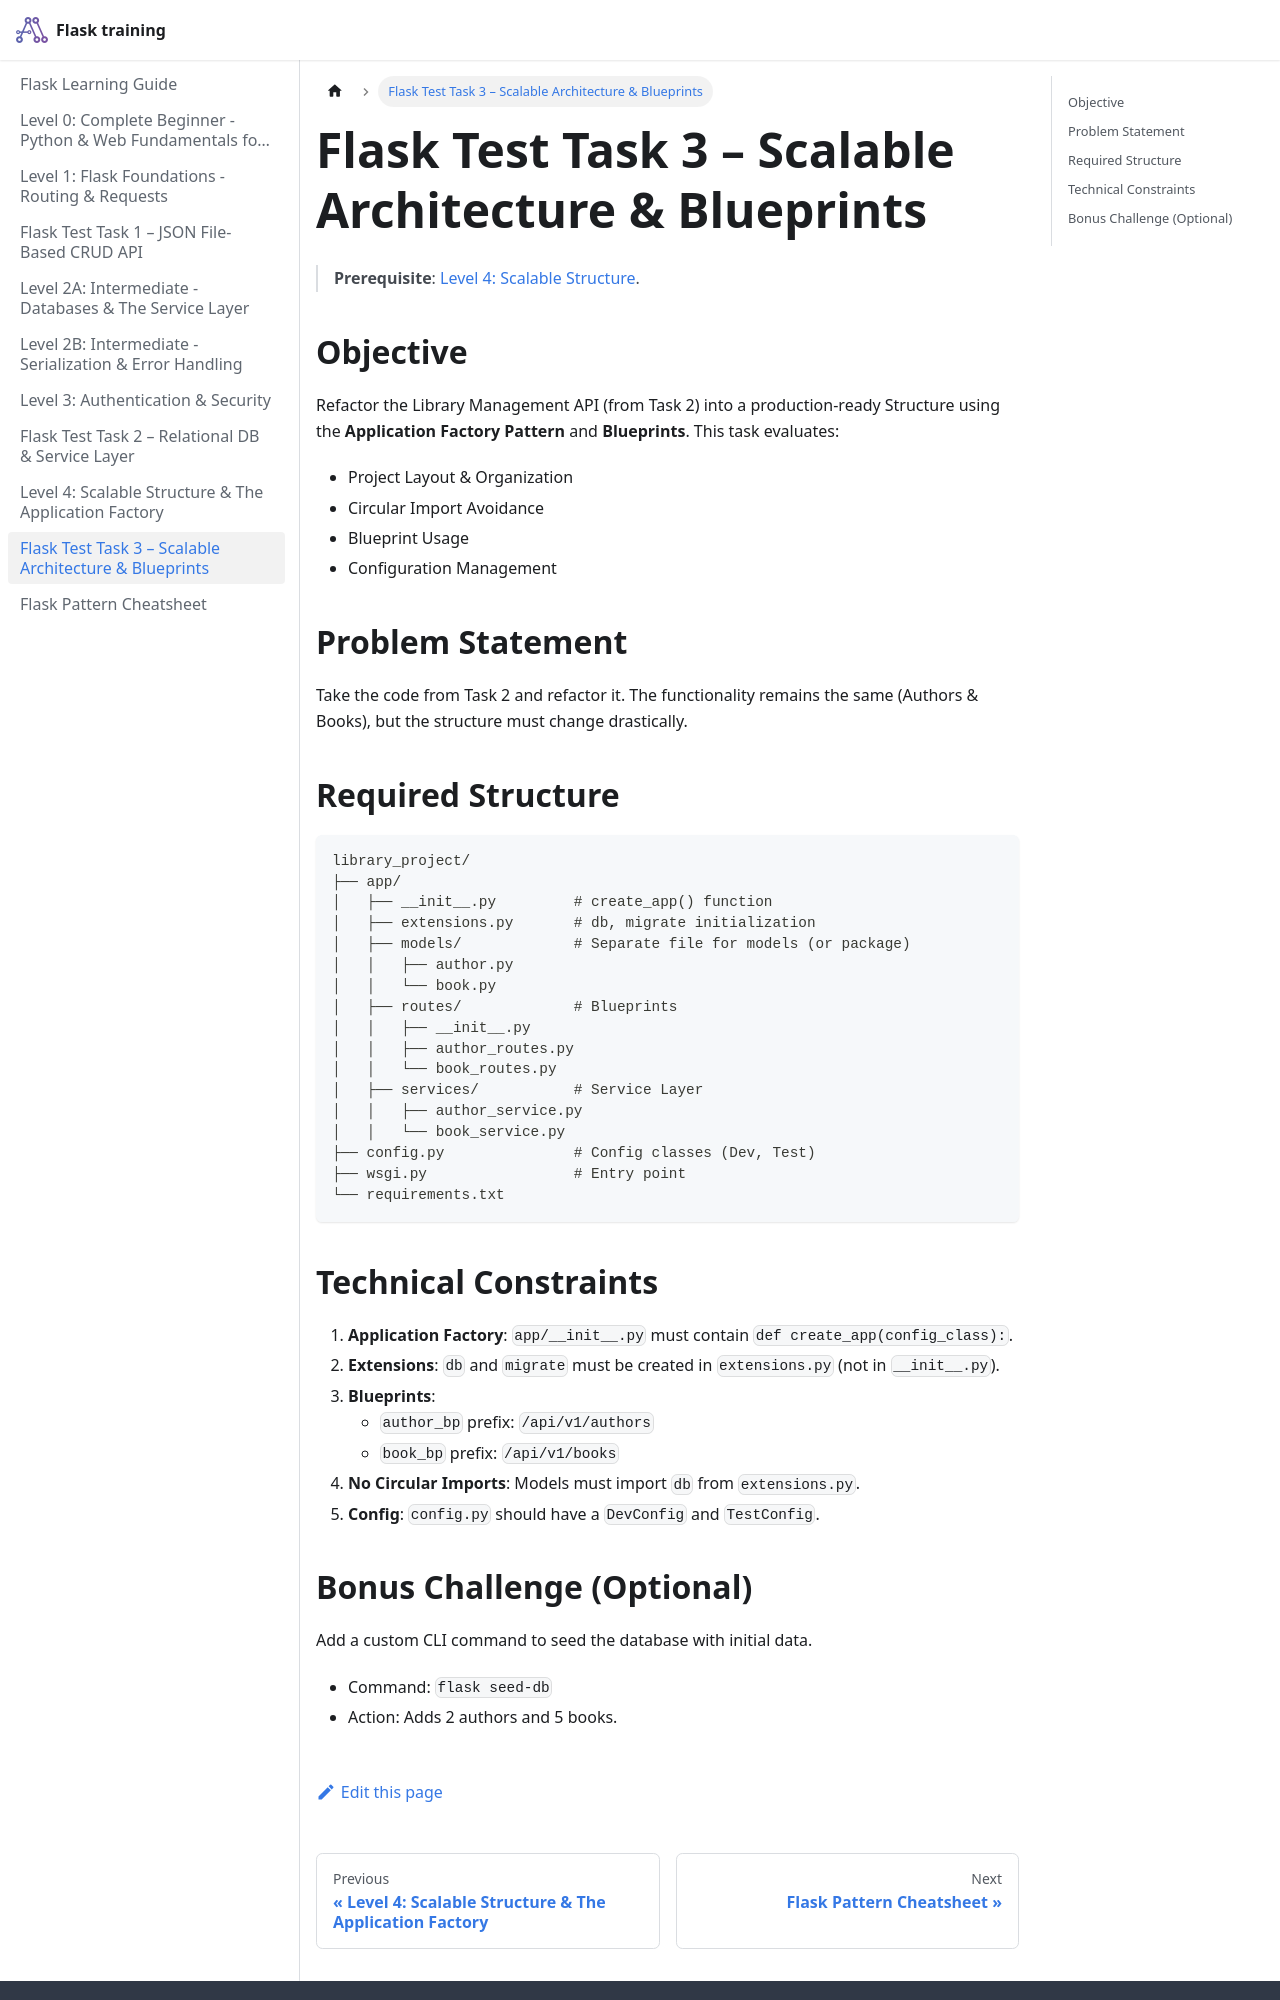

repository: pragnakalp/flask-training · page: TEST_TASK_3/index.html · generator: docusaurus

# Flask Test Task 3 – Scalable Architecture & Blueprints

> **Prerequisite**: [Level 4: Scalable Structure](LEVEL_4_SCALABLE.md).

## Objective

Refactor the Library Management API (from Task 2) into a production-ready Structure using the **Application Factory Pattern** and **Blueprints**.
This task evaluates:

* Project Layout & Organization
* Circular Import Avoidance
* Blueprint Usage
* Configuration Management

## Problem Statement

Take the code from Task 2 and refactor it. The functionality remains the same (Authors & Books), but the structure must change drastically.

## Required Structure

```text
library_project/
├── app/
│   ├── __init__.py         # create_app() function
│   ├── extensions.py       # db, migrate initialization
│   ├── models/             # Separate file for models (or package)
│   │   ├── author.py
│   │   └── book.py
│   ├── routes/             # Blueprints
│   │   ├── __init__.py
│   │   ├── author_routes.py
│   │   └── book_routes.py
│   ├── services/           # Service Layer
│   │   ├── author_service.py
│   │   └── book_service.py
├── config.py               # Config classes (Dev, Test)
├── wsgi.py                 # Entry point
└── requirements.txt
```

## Technical Constraints

1. **Application Factory**: `app/__init__.py` must contain `def create_app(config_class):`.
2. **Extensions**: `db` and `migrate` must be created in `extensions.py` (not in `__init__.py`).
3. **Blueprints**:
    * `author_bp` prefix: `/api/v1/authors`
    * `book_bp` prefix: `/api/v1/books`
4. **No Circular Imports**: Models must import `db` from `extensions.py`.
5. **Config**: `config.py` should have a `DevConfig` and `TestConfig`.
